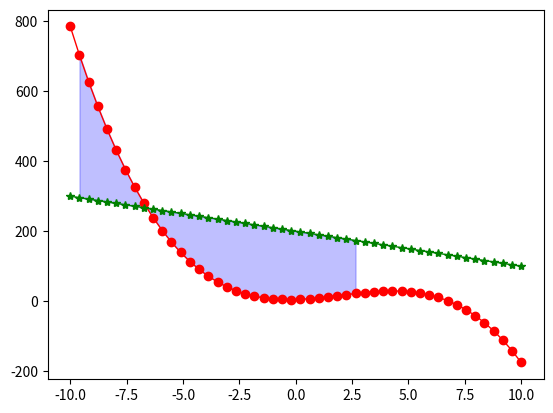

Recreate this plot in Python.
#!/usr/bin/env python3
# -*- coding: utf-8 -*-

"""
Created on Fri Mar 29 12:46:06 2019
[redacted]
这是查看某一炮的pcrl01,lmtipref,dfsdev,aminor的文件
"""

from mpl_toolkits.axes_grid1 import host_subplot
import mpl_toolkits.axisartist as AA
import matplotlib.pyplot as plt
from matplotlib.font_manager import FontProperties
from matplotlib.pyplot import MultipleLocator


import matplotlib.pyplot as plt
import numpy as np

def func(x):
    return 5+2*x+3*x**2-0.5*x**3

def fund(x):
    return 200-10*x

#np.linspace()取x的值
x=np.linspace(-10,10,50)
y=func(x)
y1=fund(x)

fig,ax=plt.subplots()
plt.plot(x,y,'r-o',lw=1)
plt.plot(x,y1,'g-*',lw=1)
#plt.ylim(ymin=0)  控制y轴现实范围
a,b=-10,3
xf=x[np.where((x>a)&(x<b))]
#plt.fill_between(xf),在xf范围内
# #曲线1：np.zeros(len(xf))与曲线2：func(xf)之间的区域
# #np.zeros()从零开始，np.ones()从1开始，np.ones()*20从20开始 #plt.fill_between(xf, np.zeros(len(xf)), func(xf), color='blue', alpha=.25)
# #两条曲线之间的区域
plt.fill_between(xf,func(xf),fund(xf),color='blue',alpha=0.25)
plt.show()



